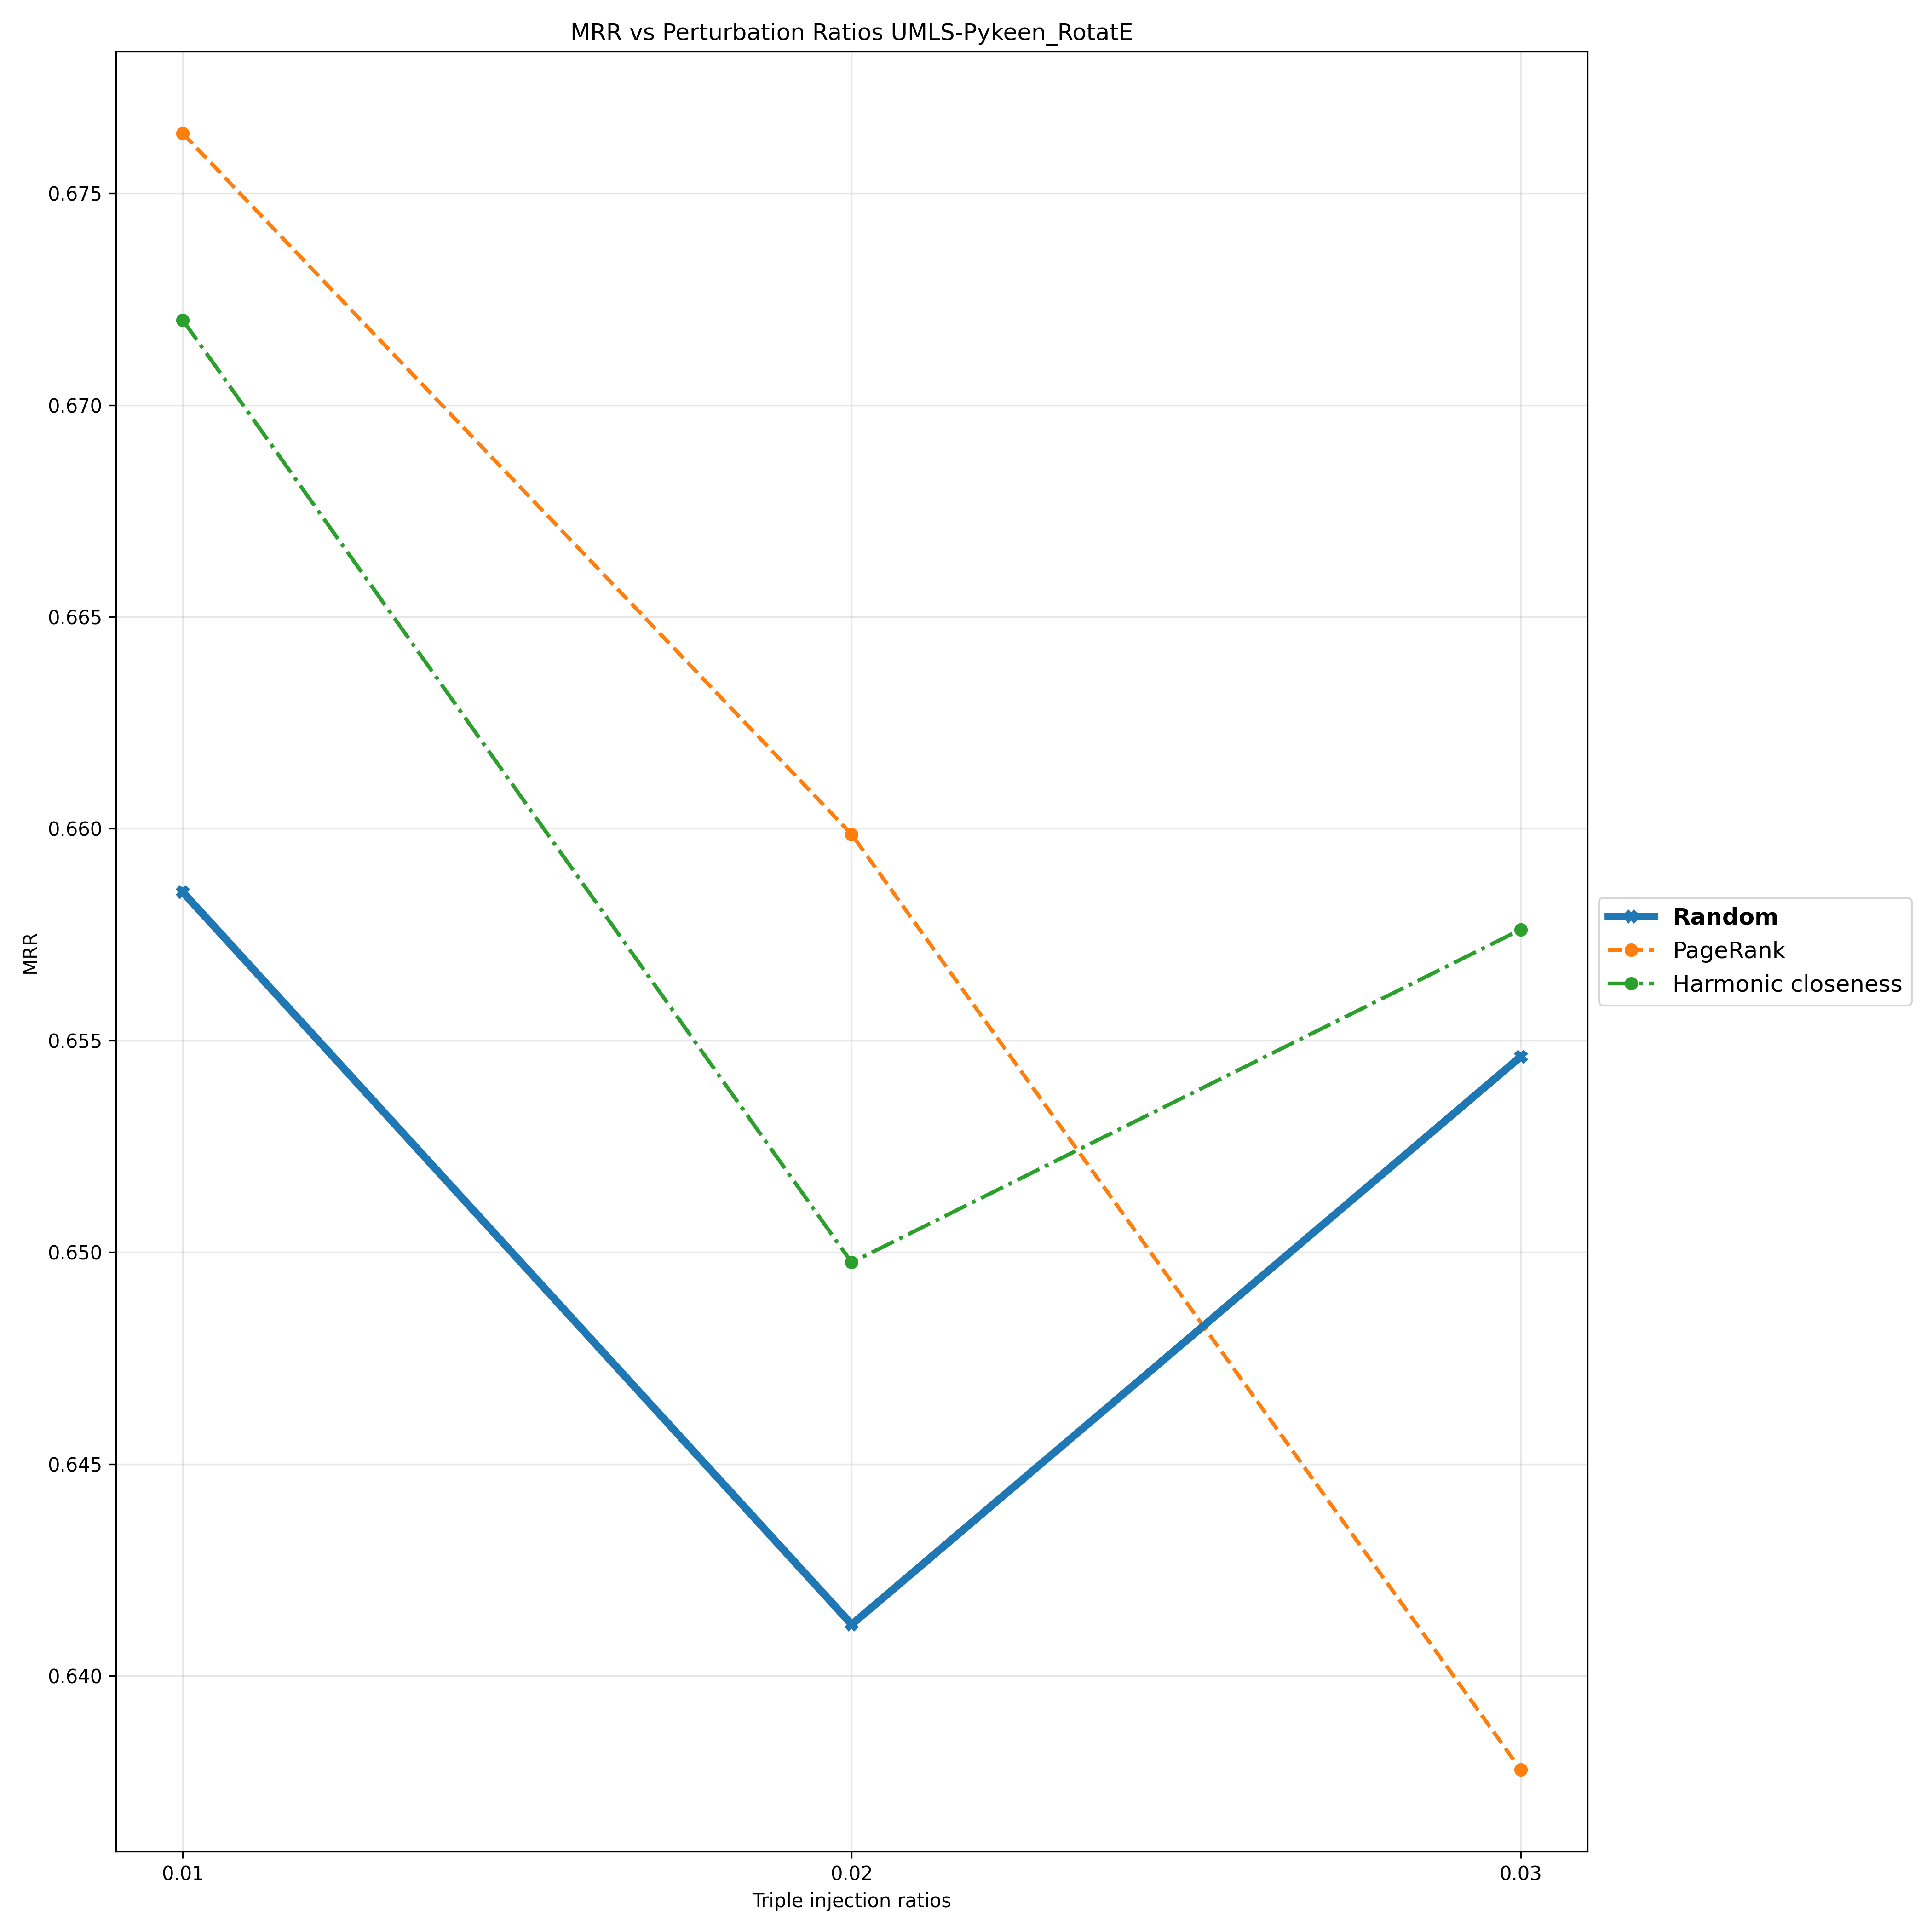

The file beside this chart, header and first rows:
Triple Injection Ratios, 0.01, 0.02, 0.03
Random, 0.6585, 0.6412, 0.6546
PageRank, 0.6764, 0.6599, 0.6378
Harmonic closeness, 0.672, 0.6498, 0.6576
